Run: headless pygame with SDL's dummy video driver; simulated clock (each Clock.tick advances the game by its frame time, no real sleeping); random seed 0; keys injected as events and as key.get_pressed() state; no mouse input.
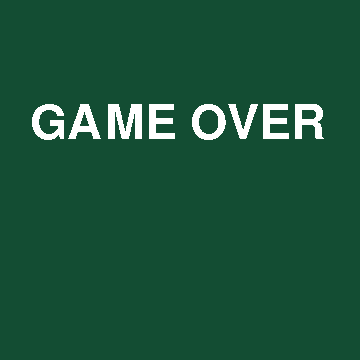
Frame 1 of 4 · flips 1–60 · no input
Frame 2 of 4 · flips 61–180 · tapped SPACE, RETURN · held RIGHT (→), D · screen unchanged from frame 1, image omitted
Frame 3 of 4 · flips 181–300 · held DOWN (↓), S · screen unchanged from frame 2, image omitted
Frame 4 of 4 · flips 301–420 · held LEFT (←), A, UP (↑), W · screen unchanged from frame 3, image omitted

The pygame program that drew these frames:

# unoptimised, could run iteration over each snake section only once, hard to identify snake's body shape
import pygame
import random

pygame.init()

SCREEN_WIDTH = 360
SCREEN_HEIGHT = 360
clock = pygame.time.Clock()
dt = 0

screen = pygame.display.set_mode((SCREEN_WIDTH, SCREEN_HEIGHT))

def updateBG():
    for x in range(0, 18):
        for y in range(0, 18):
            tile = pygame.Rect((x * 20, y * 20, 19, 19))
            pygame.draw.rect(screen, (19, 77, 51), tile)

input_x = -20
input_y = 0
pos_x = 180
pos_y = 180
food_x = 0
food_y = 0

snake = [pos_x, pos_y, pos_x + 20, pos_y]

def renderSnake(list):
    for i in range(0, len(list) - 1, 2):
        pygame.draw.rect(screen, (0, 199, 86), pygame.Rect((list[i], list[i+1], 20, 20)))

def updateFoodPos():
    food_x = random.randint(0, 17) * 20
    food_y = random.randint(0, 17) * 20
    for i in range(0, len(snake) - 1):
            if snake[i] == food_x and snake[i + 1] == food_y:
                updateFoodPos()
    return [food_x, food_y]

new_food = updateFoodPos()
food_x = new_food[0]
food_y = new_food[1]

def updateFood():
    food = pygame.Rect((food_x, food_y, 20, 20))
    pygame.draw.rect(screen, (77, 19, 51), food)

food_exists = False

game_over = False
run = True
while run:
    # poll for events
    for event in pygame.event.get():
        if event.type == pygame.QUIT:
            run = False
    
    screen.fill((0, 0, 0))
    updateBG()
    
    # movement
    key = pygame.key.get_pressed()
    if key[pygame.K_a] == True:
        if snake[2] != pos_x - 20:
            input_x = -20
            input_y = 0
    elif key[pygame.K_d] == True:
        if snake[2] != pos_x + 20:
            input_x = 20
            input_y = 0
    elif key[pygame.K_w] == True:
        if snake[3] != pos_y - 20:
            input_x = 0
            input_y = -20
    elif key[pygame.K_s] == True:
        if snake[3] != pos_y + 20:
            input_x = 0
            input_y = 20
    
    pos_x += input_x
    pos_y += input_y
    
    #Game Over
    for i in range(4, len(snake) - 1, 2):
        if snake[i] == pos_x and snake[i + 1] == pos_y:
            game_over = True
    
    if pos_x < 0 or pos_x >= 360 or pos_y < 0 or pos_y >= 360:
        game_over = True
    
    while game_over:
        screen.fill((19, 77, 51))
        text_sf = pygame.font.SysFont(None, 70).render('GAME OVER', False, (255, 255, 255))
        screen.blit(text_sf, (30,100))
        pygame.display.update()
        
        for event in pygame.event.get():
            # quit
            if event.type == pygame.QUIT:
                run = False
                game_over = False
            # restart
            if event.type == pygame.KEYDOWN:
                # NOT WORKING
                pos_x = 180
                pos_y = 180
                snake = [pos_x, pos_y, pos_x + 20, pos_y]
                screen.fill((0, 0, 0))
                updateBG()
                game_over = False
    
    if len(snake) == 648 or key[pygame.K_l]:
        screen.fill((19, 77, 51))
        text_sf = pygame.font.SysFont(None, 70).render('YOU WIN!', False, (255, 255, 255))
        screen.blit(text_sf, (30,100))
        pygame.display.update()
        
        # winning
        while run:
            text = ['YOU WIN!']
            text_sf = pygame.font.SysFont(None, 20).render(text[random.randint(0, len(text) - 1)], False, (255, 255, 255))
            screen.blit(text_sf, (random.randint(0, 360), random.randint(0, 360)))
            
            clock.tick(3)
            pygame.display.update()
            
            for event in pygame.event.get():
                # quit
                if event.type == pygame.QUIT:
                    run = False
    
    # eating
    if snake[0] == food_x and snake[1] == food_y:
        snake.append(snake[len(snake)-2])
        snake.append(snake[len(snake)-2])
        food_exists = False
        new_food = updateFoodPos()
        food_x = new_food[0]
        food_y = new_food[1]
        updateFood()
    
    if food_exists == False:
        updateFoodPos()
        updateFood()
        food_exists = True
    
    # update snake
    i = len(snake) - 1
    while i > 2:
        snake[i] = snake[i-2]
        snake[i-1] = snake[i-3]
        i -= 2
    
    
    if key[pygame.K_p] == True:
        length = len(snake)
        snake.append(snake[length-2])
        snake.append(snake[length-1])
    
    snake[0] = pos_x
    snake[1] = pos_y
    
    
    
    updateFood()
    renderSnake(snake)
    
    pygame.display.update()
    
    clock.tick(5) # fps

pygame.quit()
